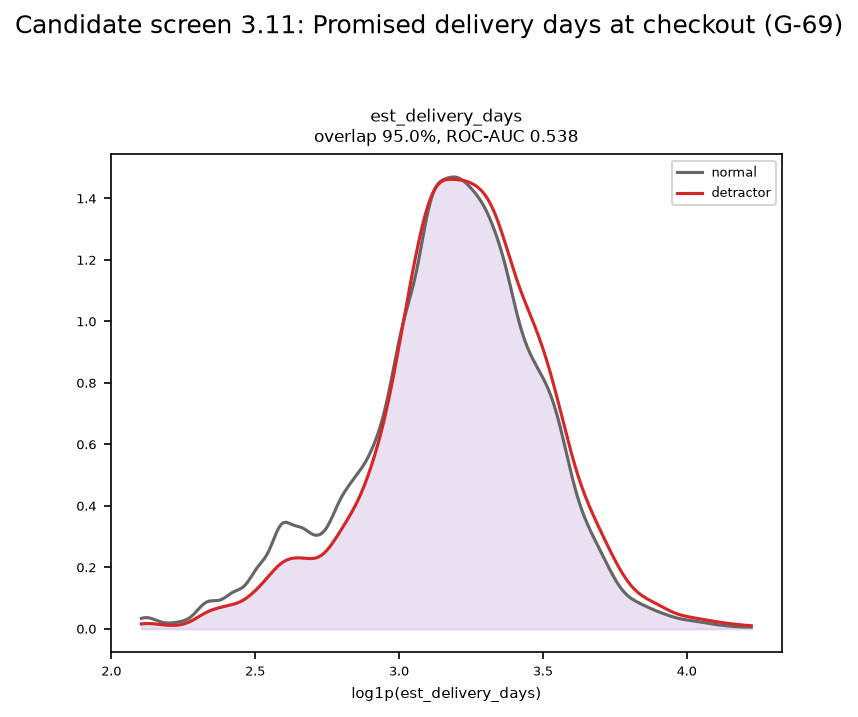

Source data for this figure (header and first rows):
x, class_0, class_1, feature, method
2.105, 0.03422, 0.01629, est_delivery_days, KDE (log1p scale)
2.109, 0.03531, 0.01672, est_delivery_days, KDE (log1p scale)
2.113, 0.03611, 0.01707, est_delivery_days, KDE (log1p scale)
2.117, 0.03658, 0.01732, est_delivery_days, KDE (log1p scale)
2.121, 0.03674, 0.01748, est_delivery_days, KDE (log1p scale)
2.125, 0.03658, 0.01755, est_delivery_days, KDE (log1p scale)
2.13, 0.03612, 0.01753, est_delivery_days, KDE (log1p scale)
2.134, 0.03538, 0.01742, est_delivery_days, KDE (log1p scale)
2.138, 0.0344, 0.01724, est_delivery_days, KDE (log1p scale)
2.142, 0.03321, 0.01699, est_delivery_days, KDE (log1p scale)
2.146, 0.03187, 0.01669, est_delivery_days, KDE (log1p scale)
2.15, 0.03042, 0.01633, est_delivery_days, KDE (log1p scale)
2.154, 0.02892, 0.01593, est_delivery_days, KDE (log1p scale)
2.159, 0.0274, 0.01551, est_delivery_days, KDE (log1p scale)
2.163, 0.02593, 0.01507, est_delivery_days, KDE (log1p scale)
2.167, 0.02454, 0.01462, est_delivery_days, KDE (log1p scale)
2.171, 0.02327, 0.01417, est_delivery_days, KDE (log1p scale)
2.175, 0.02215, 0.01374, est_delivery_days, KDE (log1p scale)
2.179, 0.0212, 0.01333, est_delivery_days, KDE (log1p scale)
2.183, 0.02044, 0.01295, est_delivery_days, KDE (log1p scale)
2.188, 0.01987, 0.0126, est_delivery_days, KDE (log1p scale)
2.192, 0.01949, 0.01229, est_delivery_days, KDE (log1p scale)
2.196, 0.01928, 0.01203, est_delivery_days, KDE (log1p scale)
2.2, 0.01923, 0.01182, est_delivery_days, KDE (log1p scale)
2.204, 0.01933, 0.01167, est_delivery_days, KDE (log1p scale)
2.208, 0.01955, 0.01159, est_delivery_days, KDE (log1p scale)
2.213, 0.01987, 0.01157, est_delivery_days, KDE (log1p scale)
2.217, 0.02027, 0.01162, est_delivery_days, KDE (log1p scale)
2.221, 0.02073, 0.01176, est_delivery_days, KDE (log1p scale)
2.225, 0.02125, 0.01199, est_delivery_days, KDE (log1p scale)
2.229, 0.02182, 0.01232, est_delivery_days, KDE (log1p scale)
2.233, 0.02245, 0.01275, est_delivery_days, KDE (log1p scale)
2.237, 0.02315, 0.01329, est_delivery_days, KDE (log1p scale)
2.242, 0.02395, 0.01395, est_delivery_days, KDE (log1p scale)
2.246, 0.02487, 0.01475, est_delivery_days, KDE (log1p scale)
2.25, 0.02594, 0.01568, est_delivery_days, KDE (log1p scale)
2.254, 0.02721, 0.01676, est_delivery_days, KDE (log1p scale)
2.258, 0.02872, 0.01798, est_delivery_days, KDE (log1p scale)
2.262, 0.0305, 0.01935, est_delivery_days, KDE (log1p scale)
2.266, 0.0326, 0.02087, est_delivery_days, KDE (log1p scale)
2.271, 0.03504, 0.02253, est_delivery_days, KDE (log1p scale)
2.275, 0.03783, 0.02433, est_delivery_days, KDE (log1p scale)
2.279, 0.04097, 0.02626, est_delivery_days, KDE (log1p scale)
2.283, 0.04445, 0.02831, est_delivery_days, KDE (log1p scale)
2.287, 0.04823, 0.03046, est_delivery_days, KDE (log1p scale)
2.291, 0.05226, 0.03269, est_delivery_days, KDE (log1p scale)
2.295, 0.05647, 0.03498, est_delivery_days, KDE (log1p scale)
2.3, 0.06078, 0.03732, est_delivery_days, KDE (log1p scale)
2.304, 0.0651, 0.03967, est_delivery_days, KDE (log1p scale)
2.308, 0.06932, 0.04202, est_delivery_days, KDE (log1p scale)
2.312, 0.07336, 0.04435, est_delivery_days, KDE (log1p scale)
2.316, 0.0771, 0.04663, est_delivery_days, KDE (log1p scale)
2.32, 0.08048, 0.04884, est_delivery_days, KDE (log1p scale)
2.325, 0.08343, 0.05097, est_delivery_days, KDE (log1p scale)
2.329, 0.0859, 0.05301, est_delivery_days, KDE (log1p scale)
2.333, 0.08787, 0.05495, est_delivery_days, KDE (log1p scale)
2.337, 0.08936, 0.05677, est_delivery_days, KDE (log1p scale)
2.341, 0.0904, 0.05849, est_delivery_days, KDE (log1p scale)
2.345, 0.09105, 0.06009, est_delivery_days, KDE (log1p scale)
2.349, 0.09139, 0.06158, est_delivery_days, KDE (log1p scale)
... 452 more rows
